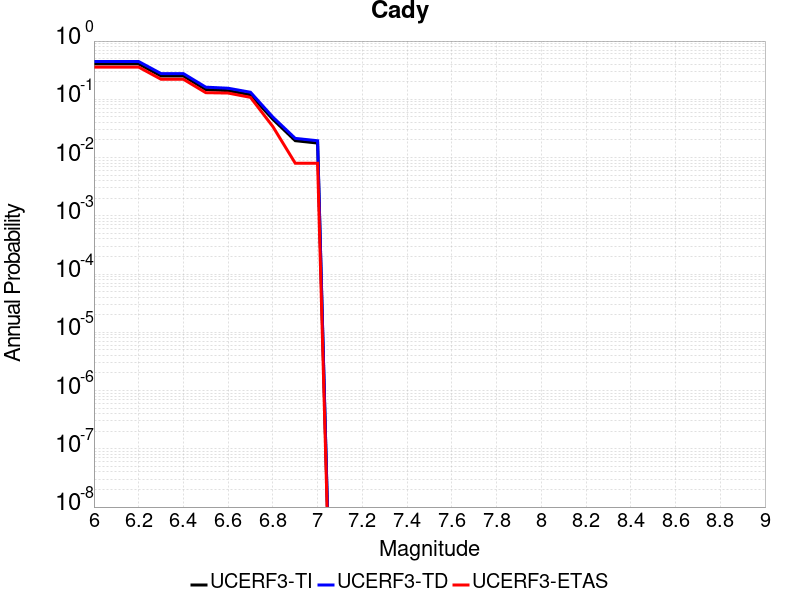

The file beside this chart, header and first rows:
Magnitude, UCERF3-TI Prob, UCERF3-TD Prob, UCERF3-ETAS Prob
6.0, 0.4049, 0.4453, 0.357
6.1, 0.4049, 0.4453, 0.357
6.2, 0.4049, 0.4453, 0.357
6.3, 0.2518, 0.2764, 0.221
6.4, 0.2518, 0.2764, 0.221
6.5, 0.1472, 0.1617, 0.13
6.6, 0.1408, 0.155, 0.128
6.7, 0.1197, 0.1322, 0.108
6.8, 0.04535, 0.04949, 0.034
6.9, 0.01949, 0.02136, 0.008
7.0, 0.01773, 0.01944, 0.008
